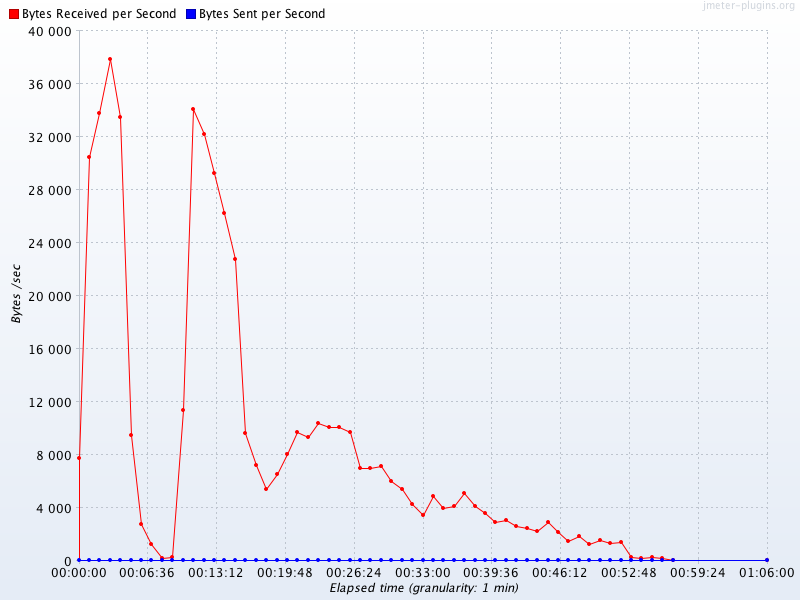

The data file committed next to this chart (first rows):
Elapsed time, Bytes Received per Second, Bytes Sent per Second
10:31:00.0, 7715, 0.0
10:32:00.0, 30425, 0.0
10:33:00.0, 33769, 0.0
10:34:00.0, 37867, 0.0
10:35:00.0, 33454, 0.0
10:36:00.0, 9447, 0.0
10:37:00.0, 2775, 0.0
10:38:00.0, 1257, 0.0
10:39:00.0, 151.2, 0.0
10:40:00.0, 272.3, 0.0
10:41:00.0, 11378, 0.0
10:42:00.0, 34075, 0.0
10:43:00.0, 32211, 0.0
10:44:00.0, 29226, 0.0
10:45:00.0, 26224, 0.0
10:46:00.0, 22734, 0.0
10:47:00.0, 9636, 0.0
10:48:00.0, 7218, 0.0
10:49:00.0, 5359, 0.0
10:50:00.0, 6555, 0.0
10:51:00.0, 8040, 0.0
10:52:00.0, 9686, 0.0
10:53:00.0, 9344, 0.0
10:54:00.0, 10351, 0.0
10:55:00.0, 10098, 0.0
10:56:00.0, 10063, 0.0
10:57:00.0, 9666, 0.0
10:58:00.0, 6967, 0.0
10:59:00.0, 6958, 0.0
11:00:00.0, 7124, 0.0
11:01:00.0, 5989, 0.0
11:02:00.0, 5371, 0.0
11:03:00.0, 4281, 0.0
11:04:00.0, 3432, 0.0
11:05:00.0, 4842, 0.0
11:06:00.0, 3942, 0.0
11:07:00.0, 4082, 0.0
11:08:00.0, 5096, 0.0
11:09:00.0, 4150, 0.0
11:10:00.0, 3590, 0.0
11:11:00.0, 2878, 0.0
11:12:00.0, 3034, 0.0
11:13:00.0, 2638, 0.0
11:14:00.0, 2443, 0.0
11:15:00.0, 2255, 0.0
11:16:00.0, 2929, 0.0
11:17:00.0, 2129, 0.0
11:18:00.0, 1458, 0.0
11:19:00.0, 1834, 0.0
11:20:00.0, 1211, 0.0
11:21:00.0, 1552, 0.0
11:22:00.0, 1319, 0.0
11:23:00.0, 1384, 0.0
11:24:00.0, 252.2, 0.0
11:25:00.0, 222, 0.0
11:26:00.0, 233.7, 0.0
11:27:00.0, 226.1, 0.0
11:28:00.0, 35.05, 0.0
11:37:00.0, 50.8, 0.0
